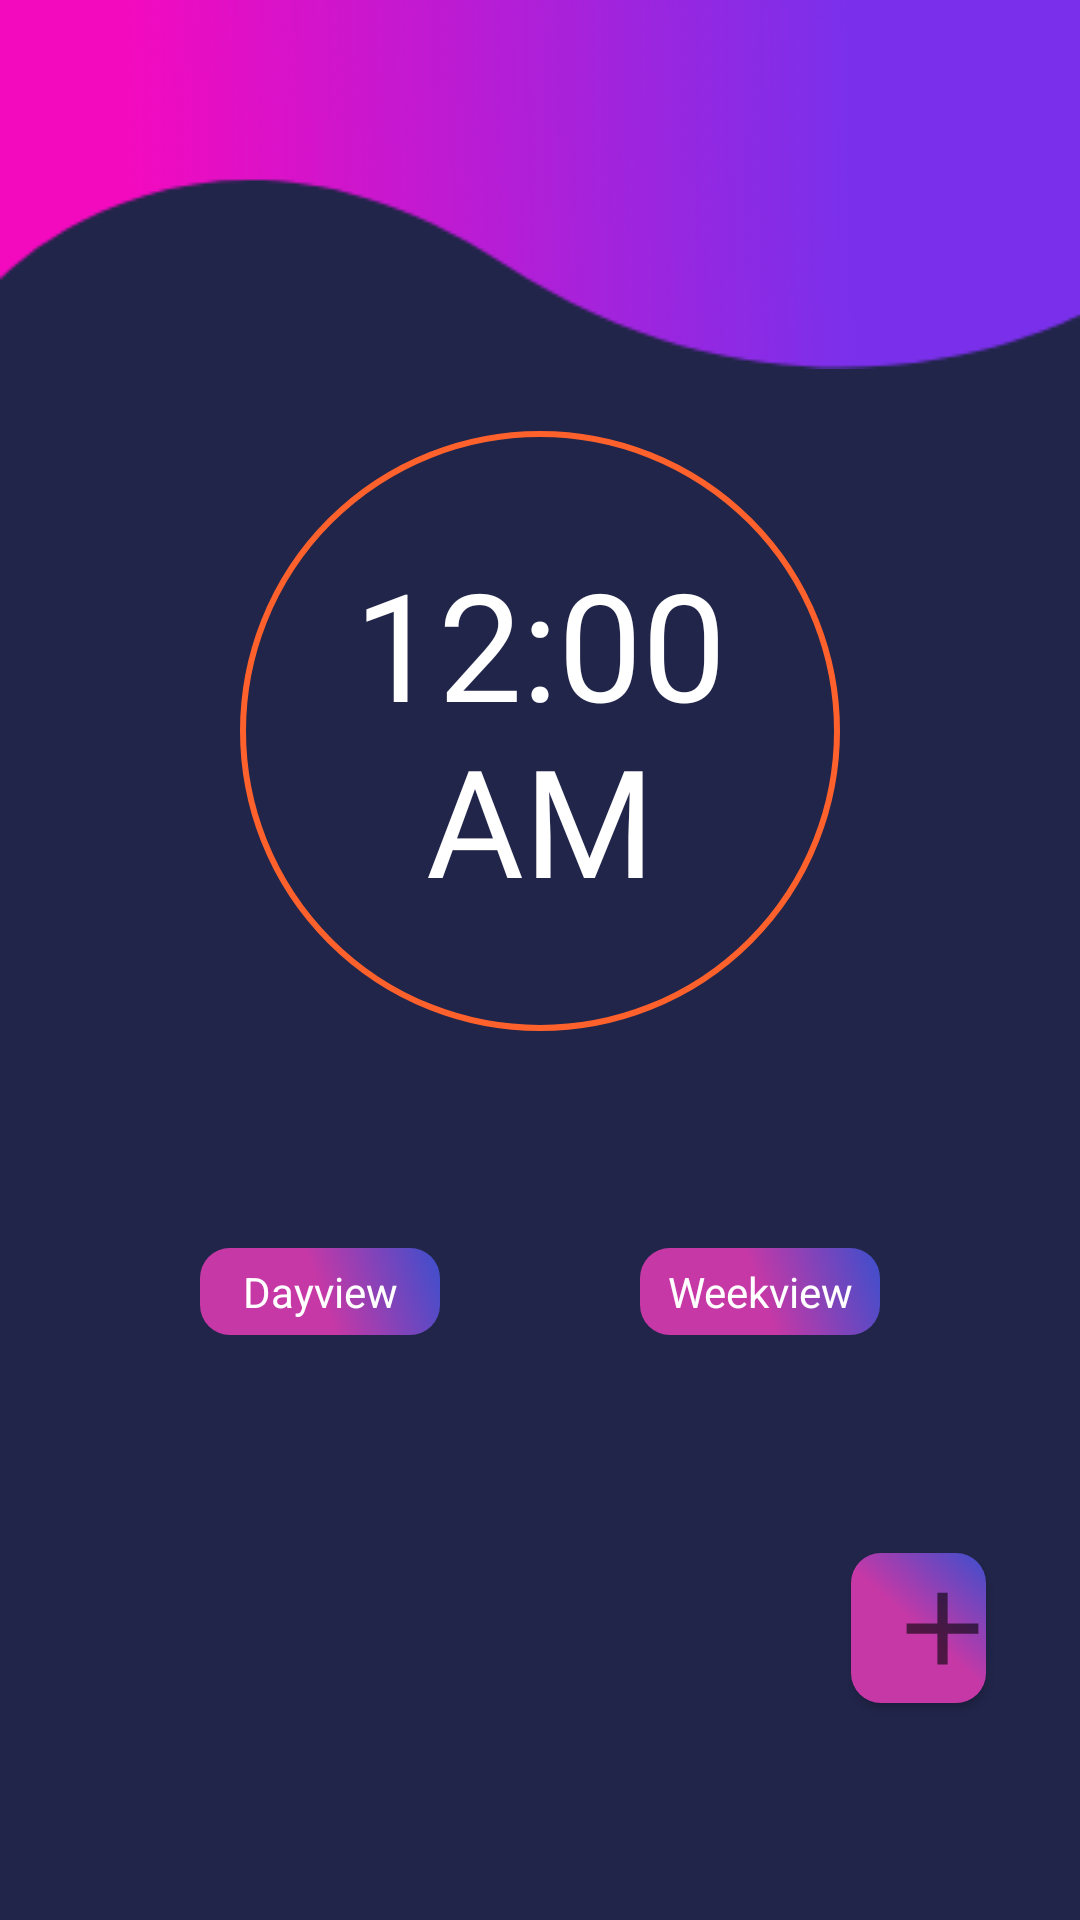

Android layout source for this screen:
<!-- AndroidManifest.xml: application theme Theme.TimeTableManager -->
<!-- res/layout/activity_main.xml -->
<?xml version="1.0" encoding="utf-8"?>
<androidx.constraintlayout.widget.ConstraintLayout
    xmlns:android="http://schemas.android.com/apk/res/android"
    xmlns:tools="http://schemas.android.com/tools"
    xmlns:app="http://schemas.android.com/apk/res-auto"
    android:layout_width="match_parent"
    android:layout_height="match_parent"
    android:background="@color/background_color"
    tools:context=".MainActivity">

    <androidx.appcompat.widget.Toolbar
        android:id="@+id/toolbar"
        android:layout_width="match_parent"
        android:layout_height="wrap_content"
        android:background="@drawable/back_ground"
        android:elevation="4dp"
        app:layout_constraintLeft_toLeftOf="parent"
        app:layout_constraintRight_toRightOf="parent"
        app:layout_constraintTop_toTopOf="parent" />


            



    <DigitalClock
        android:id="@+id/clock"
        android:layout_width="200dp"
        android:layout_height="200dp"
        android:layout_marginLeft="25dp"
        android:layout_marginRight="25dp"
        android:layout_marginBottom="23dp"
        android:fontFamily="@font/digital_fonts"
        android:gravity="center"
        android:textColor="@color/white"
        android:textSize="50dp"
        android:textStyle=""
        app:layout_constraintBottom_toBottomOf="parent"
        app:layout_constraintLeft_toLeftOf="parent"
        app:layout_constraintRight_toRightOf="parent"
        app:layout_constraintTop_toBottomOf="@id/toolbar"
        app:layout_constraintVertical_bias="0.07"
        android:background="@drawable/ring">

    </DigitalClock>





  
        <TextView
            android:id="@+id/dayview"
            android:layout_width="80dp"
            android:layout_height="wrap_content"
            android:gravity="center"
            android:text="Dayview"
            app:layout_constraintTop_toBottomOf="@id/clock"
            app:layout_constraintBottom_toTopOf="@id/add_task_button"
            app:layout_constraintLeft_toLeftOf="parent"
            app:layout_constraintRight_toLeftOf="@id/weekview"
            android:padding="5dp"
            android:background="@drawable/button_style1"
            android:textColor="@color/white" />


        <TextView
            android:id="@+id/weekview"
            android:layout_width="80dp"
            android:layout_height="wrap_content"
            android:text="Weekview"
            android:textColor="@color/white"
            app:layout_constraintTop_toBottomOf="@id/clock"
            app:layout_constraintBottom_toTopOf="@id/add_task_button"
            app:layout_constraintLeft_toRightOf="@+id/dayview"
            app:layout_constraintRight_toRightOf="parent"
            android:gravity="center"
            android:padding="5dp"
            android:background="@drawable/button_style1"/>


        <androidx.appcompat.widget.AppCompatButton
            android:id="@+id/add_task_button"
            android:layout_width="45dp"
            android:layout_height="50dp"
            android:background="@drawable/button_style1"
            android:paddingLeft="50dp"
            android:drawableStart="@drawable/ic_baseline_add_24"
            android:gravity="center"
            android:padding="10dp"
            app:layout_constraintLeft_toLeftOf="parent"
            app:layout_constraintRight_toRightOf="parent"
            app:layout_constraintTop_toBottomOf="@id/weekview"
            app:layout_constraintBottom_toBottomOf="parent"
            app:layout_constraintHorizontal_bias=".9"
             />




</androidx.constraintlayout.widget.ConstraintLayout>
<!-- resources referenced by this layout -->
<resources>
  <color name="background_color">#21254A</color>
  <color name="white">#FFFFFFFF</color>
  <!-- drawable back_ground: png bitmap (drawable, 6129 bytes) -->
  <!-- drawable button_style1 (drawable) -->
  <?xml version="1.0" encoding="utf-8"?>
  <selector xmlns:android="http://schemas.android.com/apk/res/android">
  
      <item android:state_pressed="true">
          <shape android:shape="rectangle">
              <corners android:radius="10dp" />
              <gradient
                  android:angle="45"
                  android:centerColor="@color/black"
                  android:endColor="@color/black"
                  android:startColor="@color/black" />
          </shape>
      </item>
      <item>
          <shape android:shape="rectangle">
              <corners android:radius="10dp" />
              <gradient
                  android:angle="45"
                  android:centerColor="@color/pink"
                  android:endColor="@color/blue"
                  android:startColor="@color/pink" />
          </shape>
      </item>
  
  
  </selector>
  <!-- drawable ic_baseline_add_24 (drawable) -->
  <vector xmlns:android="http://schemas.android.com/apk/res/android"
      android:width="7mm"
      android:height="7mm"
      android:viewportWidth="24"
      android:viewportHeight="24"
      android:tint="?attr/colorControlNormal">
    <path
        android:fillColor="@android:color/white"
        android:pathData="M19,13h-6v6h-2v-6H5v-2h6V5h2v6h6v2z"/>
  </vector>
  <!-- drawable ring (drawable) -->
  <?xml version="1.0" encoding="utf-8"?>
  <layer-list xmlns:android="http://schemas.android.com/apk/res/android">
      <item
          android:top="4dp"
          android:right="4dp"
          android:bottom="4dp"
          android:left="4dp">
          <shape
              android:shape="oval">
              <solid android:color="@color/background_color" />
          </shape>
      </item>
      <item>
          <shape
              android:shape="oval">
              <stroke android:width="2dp"
                  android:color="#fe612c"/>
          </shape>
      </item>
  </layer-list>
  <style name="Theme.TimeTableManager" parent="Theme.MaterialComponents.DayNight.DarkActionBar">
          
          <item name="colorPrimary">@color/purple_500</item>
          <item name="colorPrimaryVariant">@color/purple_700</item>
          <item name="colorOnPrimary">@color/white</item>
          
          <item name="colorSecondary">@color/teal_200</item>
          <item name="colorSecondaryVariant">@color/teal_700</item>
          <item name="colorOnSecondary">@color/black</item>
          
          <item name="android:statusBarColor" tools:targetApi="l">?attr/colorPrimaryVariant</item>
          
      </style>
  <color name="black">#FF000000</color>
  <color name="pink">#C638A6</color>
  <color name="blue">#3C4FCD</color>
  <color name="purple_500">#FF6200EE</color>
  <color name="purple_700">#FF3700B3</color>
  <color name="teal_200">#FF03DAC5</color>
  <color name="teal_700">#FF018786</color>
</resources>
